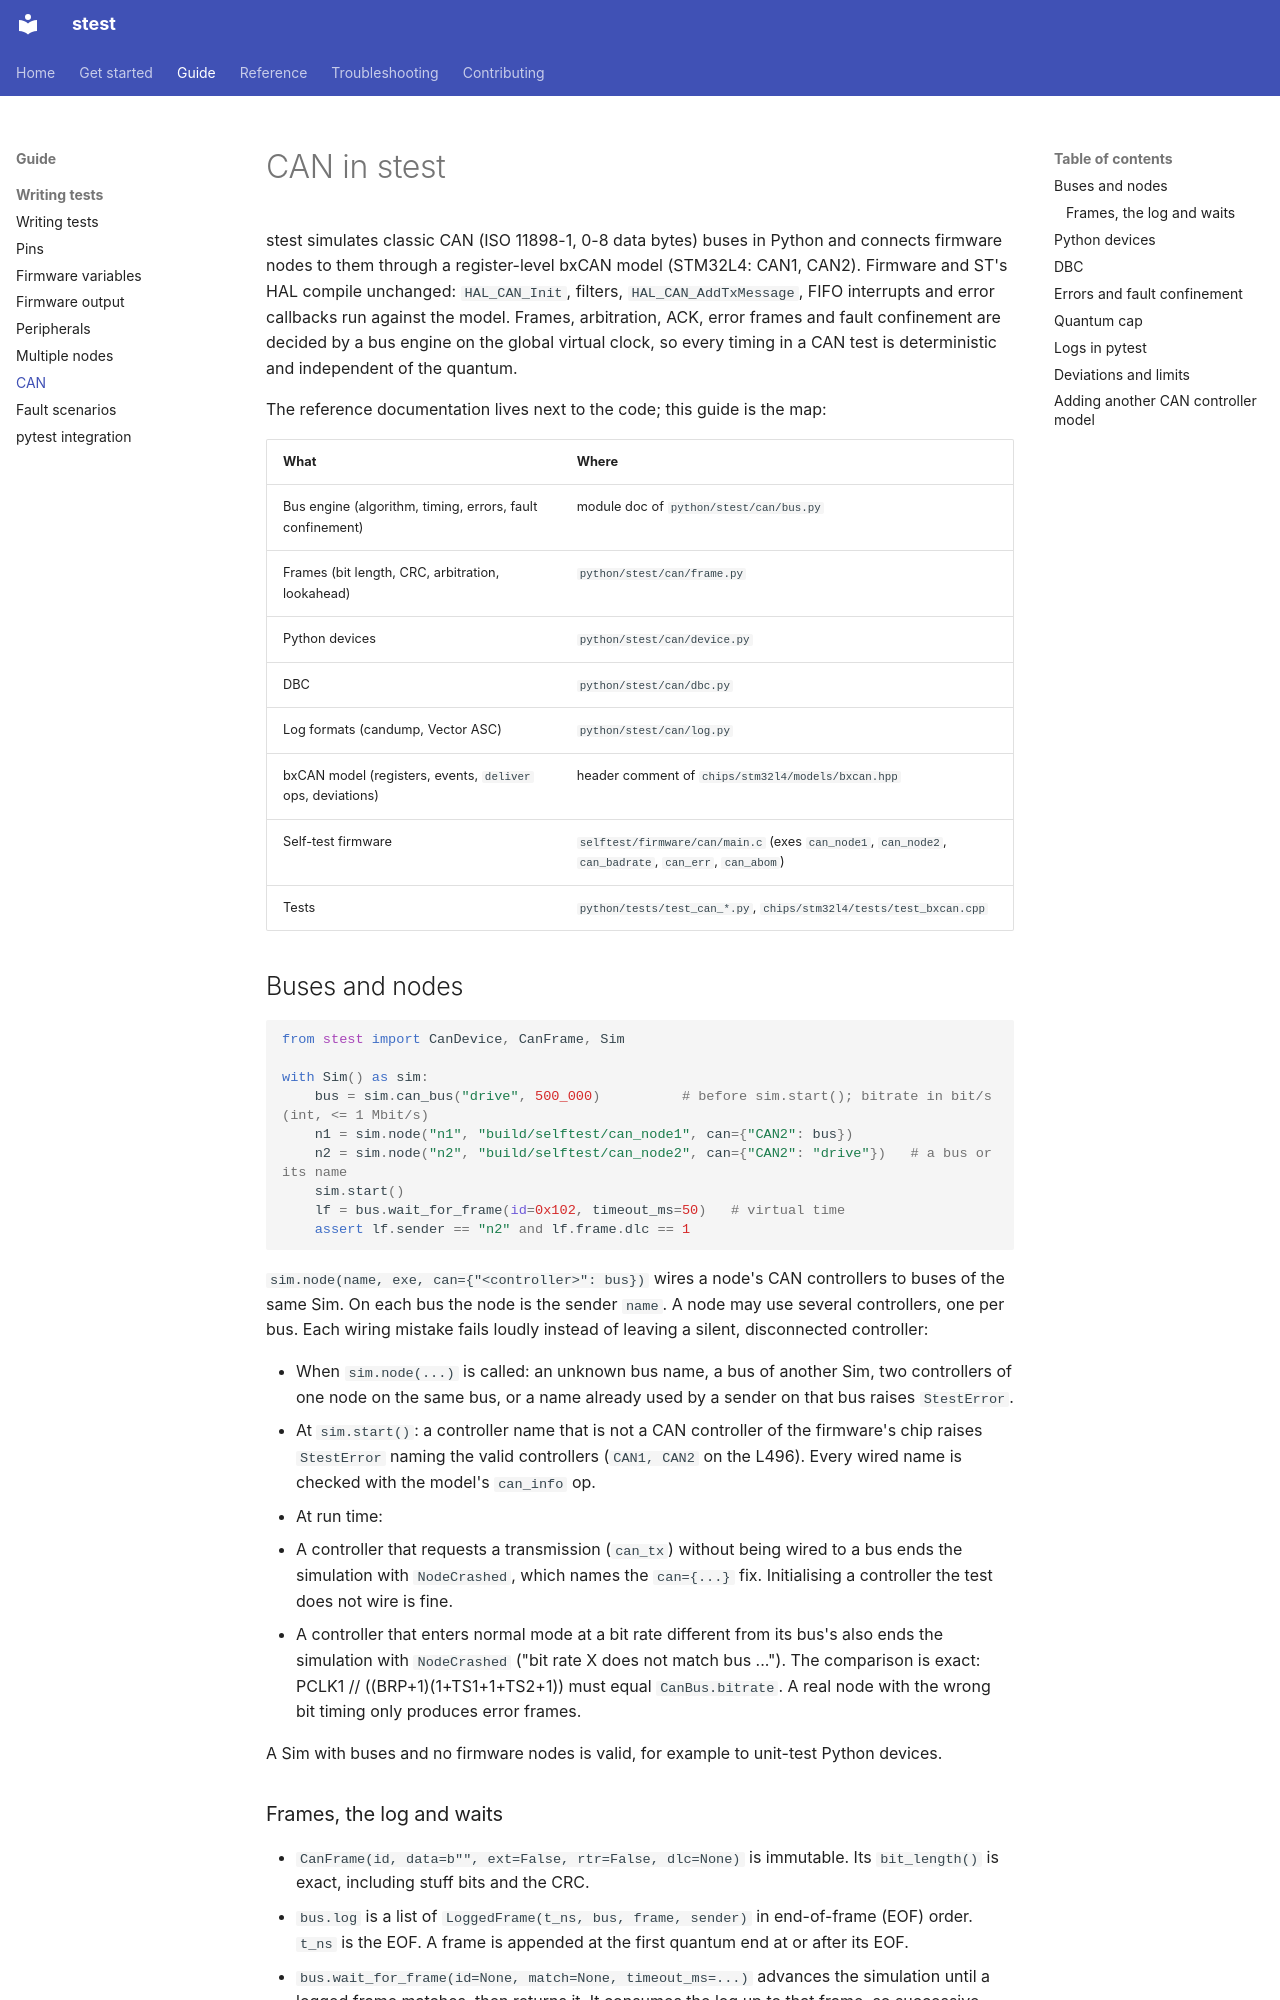

repository: Nexite/stest · page: can/index.html · generator: mkdocs

# CAN in stest

stest simulates classic CAN (ISO 11898-1, 0-8 data bytes) buses in Python and connects
firmware nodes to them through a register-level bxCAN model (STM32L4: CAN1, CAN2). Firmware
and ST's HAL compile unchanged: `HAL_CAN_Init`, filters, `HAL_CAN_AddTxMessage`, FIFO
interrupts and error callbacks run against the model. Frames, arbitration, ACK, error frames
and fault confinement are decided by a bus engine on the global virtual clock, so every
timing in a CAN test is deterministic and independent of the quantum.

The reference documentation lives next to the code; this guide is the map:

| What | Where |
|---|---|
| Bus engine (algorithm, timing, errors, fault confinement) | module doc of `python/stest/can/bus.py` |
| Frames (bit length, CRC, arbitration, lookahead) | `python/stest/can/frame.py` |
| Python devices | `python/stest/can/device.py` |
| DBC | `python/stest/can/dbc.py` |
| Log formats (candump, Vector ASC) | `python/stest/can/log.py` |
| bxCAN model (registers, events, `deliver` ops, deviations) | header comment of `chips/stm32l4/models/bxcan.hpp` |
| Self-test firmware | `selftest/firmware/can/main.c` (exes `can_node1`, `can_node2`, `can_badrate`, `can_err`, `can_abom`) |
| Tests | `python/tests/test_can_*.py`, `chips/stm32l4/tests/test_bxcan.cpp` |

## Buses and nodes

```python
from stest import CanDevice, CanFrame, Sim

with Sim() as sim:
    bus = sim.can_bus("drive", 500_000)          # before sim.start(); bitrate in bit/s (int, <= 1 Mbit/s)
    n1 = sim.node("n1", "build/selftest/can_node1", can={"CAN2": bus})
    n2 = sim.node("n2", "build/selftest/can_node2", can={"CAN2": "drive"})   # a bus or its name
    sim.start()
    lf = bus.wait_for_frame(id=0x102, timeout_ms=50)   # virtual time
    assert lf.sender == "n2" and lf.frame.dlc == 1
```

`sim.node(name, exe, can={"<controller>": bus})` wires a node's CAN controllers to buses of
the same Sim. On each bus the node is the sender `name`. A node may use several controllers,
one per bus. Each wiring mistake fails loudly instead of leaving a silent, disconnected
controller:

- When `sim.node(...)` is called: an unknown bus name, a bus of another Sim, two controllers
  of one node on the same bus, or a name already used by a sender on that bus raises `StestError`.
- At `sim.start()`: a controller name that is not a CAN controller of the firmware's chip
  raises `StestError` naming the valid controllers (`CAN1, CAN2` on the L496). Every
  wired name is checked with the model's `can_info` op.
- At run time:
  - A controller that requests a transmission (`can_tx`) without being wired to a bus ends
    the simulation with `NodeCrashed`, which names the `can={...}` fix. Initialising a
    controller the test does not wire is fine.
  - A controller that enters normal mode at a bit rate different from its bus's also ends the
    simulation with `NodeCrashed` ("bit rate X does not match bus ..."). The comparison is exact:
    PCLK1 // ((BRP+1)(1+TS1+1+TS2+1)) must equal `CanBus.bitrate`. A real node with the
    wrong bit timing only produces error frames.

A Sim with buses and no firmware nodes is valid, for example to unit-test Python devices.
